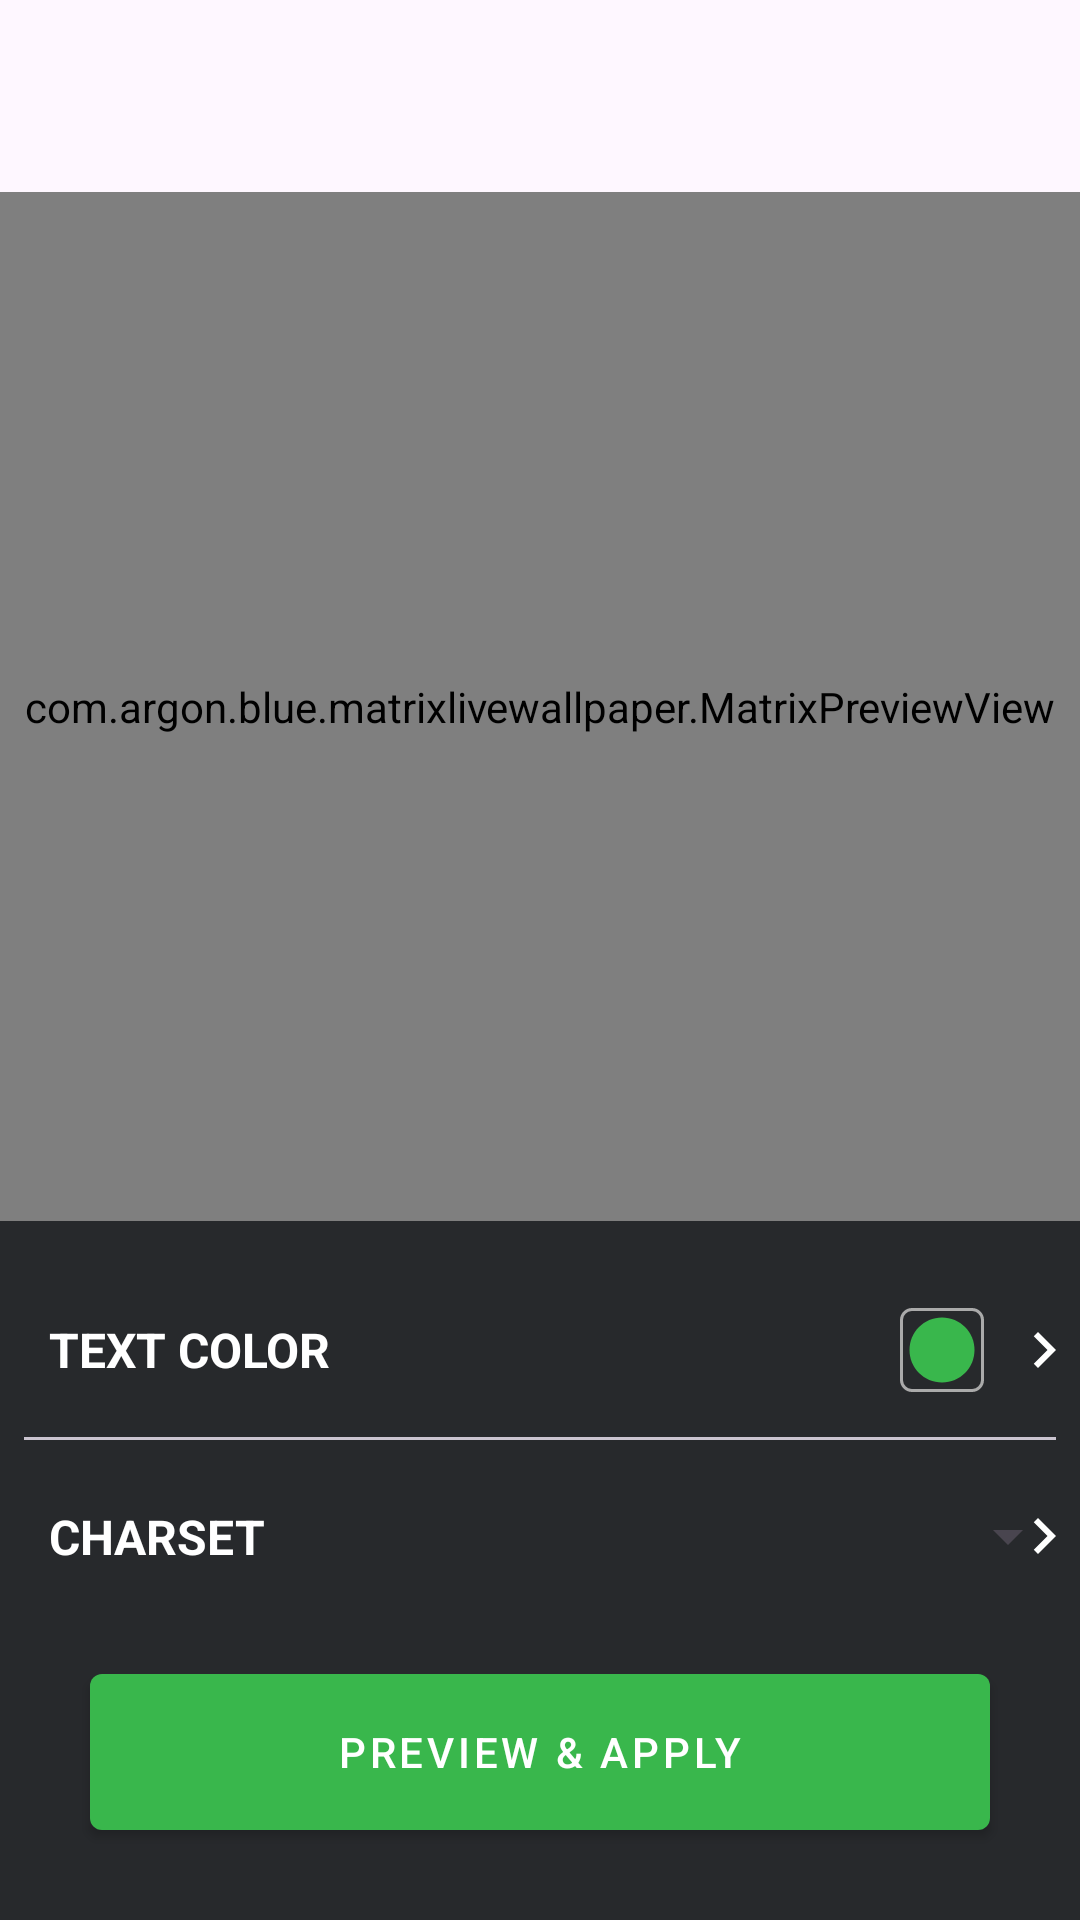

Reconstruct the res/layout file that produces this screen, plus the resources it refers to.
<!-- AndroidManifest.xml: application theme Theme.MatrixLiveWallpaper -->
<!-- res/layout/activity_main.xml -->
<?xml version="1.0" encoding="utf-8"?>
<androidx.constraintlayout.widget.ConstraintLayout xmlns:android="http://schemas.android.com/apk/res/android"
    xmlns:app="http://schemas.android.com/apk/res-auto"
    xmlns:tools="http://schemas.android.com/tools"
    android:layout_width="match_parent"
    android:layout_height="match_parent"
    tools:context=".MainActivity">

    <androidx.appcompat.widget.Toolbar
        android:id="@+id/toolbar"
        android:layout_width="match_parent"
        android:layout_height="?attr/actionBarSize"
        android:elevation="4dp"
        app:titleTextAppearance="@style/TextAppearance.AppCompat.Medium"
        tools:ignore="MissingConstraints"
        app:layout_constraintTop_toTopOf="parent"
        app:layout_constraintStart_toStartOf="parent"
        app:layout_constraintEnd_toEndOf="parent"/>

    <com.argon.blue.matrixlivewallpaper.MatrixPreviewView
        android:id="@+id/matrix_preview"
        android:layout_width="match_parent"
        android:layout_height="0dp"
        app:layout_constraintTop_toBottomOf="@id/toolbar"
        app:layout_constraintBottom_toTopOf="@id/setting_panel"
        app:layout_constraintStart_toStartOf="parent"
        app:layout_constraintEnd_toEndOf="parent"
        android:background="@android:color/transparent"/>

    <LinearLayout
        android:layout_width="match_parent"
        android:layout_height="wrap_content"
        android:id="@+id/setting_panel"
        android:layout_marginTop="32dp"
        android:orientation="vertical"
        android:paddingVertical="16dp"
        android:background="#27292c"
        app:layout_constraintBottom_toBottomOf="parent"
        app:layout_constraintStart_toStartOf="parent"
        app:layout_constraintEnd_toEndOf="parent">
        <androidx.cardview.widget.CardView
            android:id="@+id/text_color_card"
            android:layout_width="match_parent"
            android:layout_height="wrap_content"
            android:minHeight="56dp"
            android:foreground="?android:attr/selectableItemBackground"
            app:cardBackgroundColor="@android:color/transparent"
            android:clickable="true"
            app:cardCornerRadius="0dp"
            app:cardElevation="0dp">
            <androidx.constraintlayout.widget.ConstraintLayout
            android:layout_width="match_parent"
            android:layout_height="match_parent"
            android:layout_marginVertical="8dp">
            <com.google.android.material.textview.MaterialTextView
                android:layout_width="wrap_content"
                android:layout_height="wrap_content"
                app:layout_constraintStart_toStartOf="parent"
                app:layout_constraintTop_toTopOf="parent"
                app:layout_constraintBottom_toBottomOf="parent"
                style="@style/TextAppearance.AppCompat.Menu"
                android:textAllCaps="true"
                android:textColor="@color/white"
                android:textStyle="bold"
                android:paddingHorizontal="16dp"
                android:paddingVertical="8dp"
                android:gravity="center"
                android:text="@string/setting_label_text_color"
                android:textAppearance="@style/TextAppearance.AppCompat.Button"/>
            <com.google.android.material.button.MaterialButton
                android:id="@+id/text_color_indicator"
                style="@style/Widget.App.Button.OutlinedButton.IconOnly"
                android:layout_width="28dp"
                android:layout_height="28dp"
                android:enabled="false"
                app:icon="@drawable/baseline_circle_24"
                app:iconGravity="textStart"
                app:iconSize="26dp"
                app:iconTint="@color/colorPrimary"
                app:layout_constraintEnd_toStartOf="@id/text_color_right_icon"
                app:layout_constraintBottom_toBottomOf="parent"
                app:layout_constraintTop_toTopOf="parent"
                android:layout_marginEnd="8dp"
                app:strokeColor="@android:color/darker_gray"
                app:strokeWidth="1dp" />
            <androidx.appcompat.widget.AppCompatImageView
                android:id="@+id/text_color_right_icon"
                android:layout_width="24dp"
                android:layout_height="24dp"
                app:layout_constraintEnd_toEndOf="parent"
                app:layout_constraintTop_toTopOf="parent"
                app:layout_constraintBottom_toBottomOf="parent"
                app:srcCompat="@drawable/baseline_chevron_right_24" />
        </androidx.constraintlayout.widget.ConstraintLayout>
        </androidx.cardview.widget.CardView>
        <com.google.android.material.divider.MaterialDivider
            android:id="@+id/input_divider"
            android:layout_width="match_parent"
            android:layout_height="wrap_content"
            style="@style/Widget.Material3.MaterialDivider"
            android:layout_marginStart="8dp"
            android:layout_marginEnd="8dp" />

        <androidx.cardview.widget.CardView
            android:id="@+id/charset_card"
            android:layout_width="match_parent"
            android:layout_height="wrap_content"
            android:minHeight="56dp"
            android:foreground="?android:attr/selectableItemBackground"
            app:cardBackgroundColor="@android:color/transparent"
            android:clickable="true"
            app:cardCornerRadius="0dp"
            app:cardElevation="0dp">
            <androidx.constraintlayout.widget.ConstraintLayout
                android:layout_width="match_parent"
                android:layout_height="match_parent"
                android:layout_marginVertical="8dp">
            <com.google.android.material.textview.MaterialTextView
                android:layout_width="wrap_content"
                android:layout_height="wrap_content"
                app:layout_constraintStart_toStartOf="parent"
                app:layout_constraintTop_toTopOf="parent"
                app:layout_constraintBottom_toBottomOf="parent"
                style="@style/TextAppearance.AppCompat.Menu"
                android:textAllCaps="true"
                android:textColor="@color/white"
                android:textStyle="bold"
                android:paddingHorizontal="16dp"
                android:paddingVertical="8dp"
                android:gravity="center"
                android:text="@string/setting_label_charset"
                android:textAppearance="@style/TextAppearance.AppCompat.Button"/>
            <Spinner
                android:id="@+id/charset_spinner"
                android:layout_width="match_parent"
                android:layout_height="match_parent"
                android:minHeight="48dp"/>
            <androidx.appcompat.widget.AppCompatImageView
                android:layout_width="24dp"
                android:layout_height="24dp"
                app:layout_constraintEnd_toEndOf="parent"
                app:layout_constraintTop_toTopOf="parent"
                app:layout_constraintBottom_toBottomOf="parent"
                app:srcCompat="@drawable/baseline_chevron_right_24" />
        </androidx.constraintlayout.widget.ConstraintLayout>
        </androidx.cardview.widget.CardView>
        <com.google.android.material.button.MaterialButton
            android:layout_width="wrap_content"
            android:layout_height="wrap_content"
            android:minWidth="300dp"
            android:minHeight="64dp"
            style="@style/Widget.MaterialComponents.Button"
            android:layout_marginVertical="8dp"
            android:layout_gravity="center_horizontal"
            android:onClick="onClick"
            android:text="@string/setting_btn_apply_wallpaper" />
    </LinearLayout>
</androidx.constraintlayout.widget.ConstraintLayout>
<!-- resources referenced by this layout -->
<resources>
  <color name="colorPrimary">#FF39b74c</color>
  <color name="white">#FFFFFFFF</color>
  <!-- drawable baseline_chevron_right_24 (drawable) -->
  <?xml version="1.0" encoding="utf-8"?>
  <vector android:height="24dp" android:tint="#FFFFFF"
      android:viewportHeight="24" android:viewportWidth="24"
      android:width="24dp" xmlns:android="http://schemas.android.com/apk/res/android">
      <path android:fillColor="@android:color/white" android:pathData="M10,6L8.59,7.41 13.17,12l-4.58,4.59L10,18l6,-6z"/>
  </vector>
  <!-- drawable baseline_circle_24 (drawable) -->
  <?xml version="1.0" encoding="utf-8"?>
  <vector android:height="24dp" android:tint="#FFFFFF"
      android:viewportHeight="24" android:viewportWidth="24"
      android:width="24dp" xmlns:android="http://schemas.android.com/apk/res/android">
      <path android:fillColor="@android:color/white" android:pathData="M12,2C6.47,2 2,6.47 2,12s4.47,10 10,10 10,-4.47 10,-10S17.53,2 12,2z"/>
  </vector>
  <string name="setting_btn_apply_wallpaper">Preview &amp; Apply</string>
  <string name="setting_label_charset">charset</string>
  <string name="setting_label_text_color">text color</string>
  <style name="Widget.App.Button.OutlinedButton.IconOnly" parent="Widget.MaterialComponents.Button.OutlinedButton">
          <item name="iconPadding">0dp</item>
          <item name="android:insetTop">0dp</item>
          <item name="android:insetBottom">0dp</item>
          <item name="android:paddingLeft">12dp</item>
          <item name="android:paddingRight">12dp</item>
          <item name="android:minWidth">48dp</item>
          <item name="android:minHeight">48dp</item>
      </style>
  <style name="Theme.MatrixLiveWallpaper" parent="Base.Theme.MatrixLiveWallpaper" />
  <style name="Base.Theme.MatrixLiveWallpaper" parent="Theme.Material3.DayNight.NoActionBar">
          
          <item name="colorPrimary">@color/colorPrimary</item>
          <item name="colorAccent">@color/colorAccent</item>
          <item name="colorButtonNormal">@color/colorAccent</item>
      </style>
  <color name="colorAccent">#0099CC</color>
</resources>
